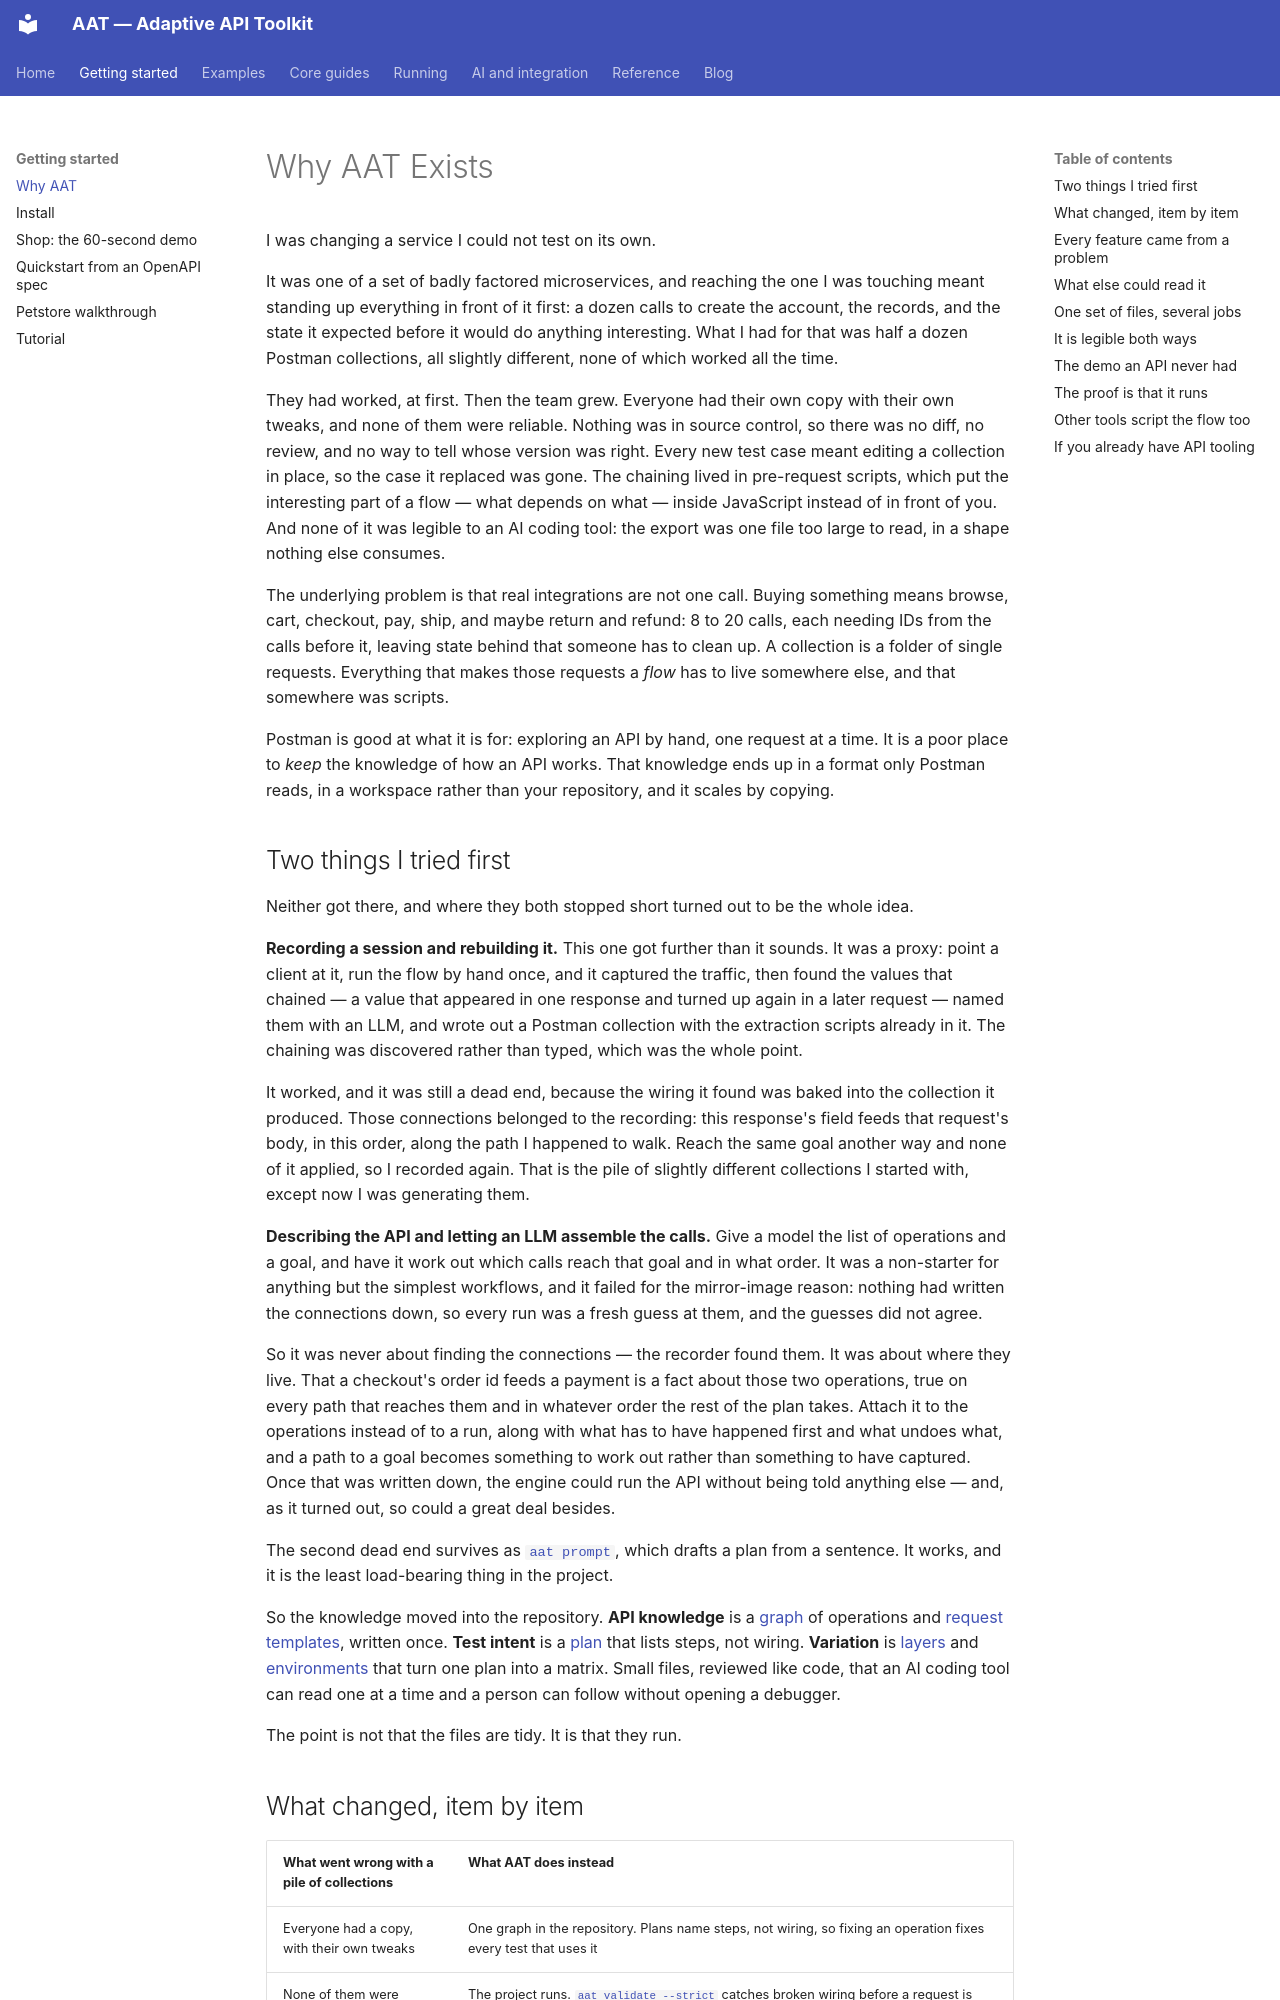

repository: gburgyan/aat · page: why/index.html · generator: mkdocs

# Why AAT Exists

I was changing a service I could not test on its own.

It was one of a set of badly factored microservices, and reaching the one I was touching meant standing up everything in front of it first: a dozen calls to create the account, the records, and the state it expected before it would do anything interesting. What I had for that was half a dozen Postman collections, all slightly different, none of which worked all the time.

They had worked, at first. Then the team grew. Everyone had their own copy with their own tweaks, and none of them were reliable. Nothing was in source control, so there was no diff, no review, and no way to tell whose version was right. Every new test case meant editing a collection in place, so the case it replaced was gone. The chaining lived in pre-request scripts, which put the interesting part of a flow — what depends on what — inside JavaScript instead of in front of you. And none of it was legible to an AI coding tool: the export was one file too large to read, in a shape nothing else consumes.

The underlying problem is that real integrations are not one call. Buying something means browse, cart, checkout, pay, ship, and maybe return and refund: 8 to 20 calls, each needing IDs from the calls before it, leaving state behind that someone has to clean up. A collection is a folder of single requests. Everything that makes those requests a *flow* has to live somewhere else, and that somewhere was scripts.

Postman is good at what it is for: exploring an API by hand, one request at a time. It is a poor place to *keep* the knowledge of how an API works. That knowledge ends up in a format only Postman reads, in a workspace rather than your repository, and it scales by copying.

## Two things I tried first

Neither got there, and where they both stopped short turned out to be the whole idea.

**Recording a session and rebuilding it.** This one got further than it sounds. It was a proxy: point a client at it, run the flow by hand once, and it captured the traffic, then found the values that chained — a value that appeared in one response and turned up again in a later request — named them with an LLM, and wrote out a Postman collection with the extraction scripts already in it. The chaining was discovered rather than typed, which was the whole point.

It worked, and it was still a dead end, because the wiring it found was baked into the collection it produced. Those connections belonged to the recording: this response's field feeds that request's body, in this order, along the path I happened to walk. Reach the same goal another way and none of it applied, so I recorded again. That is the pile of slightly different collections I started with, except now I was generating them.

**Describing the API and letting an LLM assemble the calls.** Give a model the list of operations and a goal, and have it work out which calls reach that goal and in what order. It was a non-starter for anything but the simplest workflows, and it failed for the mirror-image reason: nothing had written the connections down, so every run was a fresh guess at them, and the guesses did not agree.

So it was never about finding the connections — the recorder found them. It was about where they live. That a checkout's order id feeds a payment is a fact about those two operations, true on every path that reaches them and in whatever order the rest of the plan takes. Attach it to the operations instead of to a run, along with what has to have happened first and what undoes what, and a path to a goal becomes something to work out rather than something to have captured. Once that was written down, the engine could run the API without being told anything else — and, as it turned out, so could a great deal besides.

The second dead end survives as [`aat prompt`](prompt.md), which drafts a plan from a sentence. It works, and it is the least load-bearing thing in the project.

So the knowledge moved into the repository. **API knowledge** is a [graph](graphs.md) of operations and [request templates](templates.md), written once. **Test intent** is a [plan](plans.md) that lists steps, not wiring. **Variation** is [layers](batch-layers.md) and [environments](environments.md) that turn one plan into a matrix. Small files, reviewed like code, that an AI coding tool can read one at a time and a person can follow without opening a debugger.

The point is not that the files are tidy. It is that they run.
